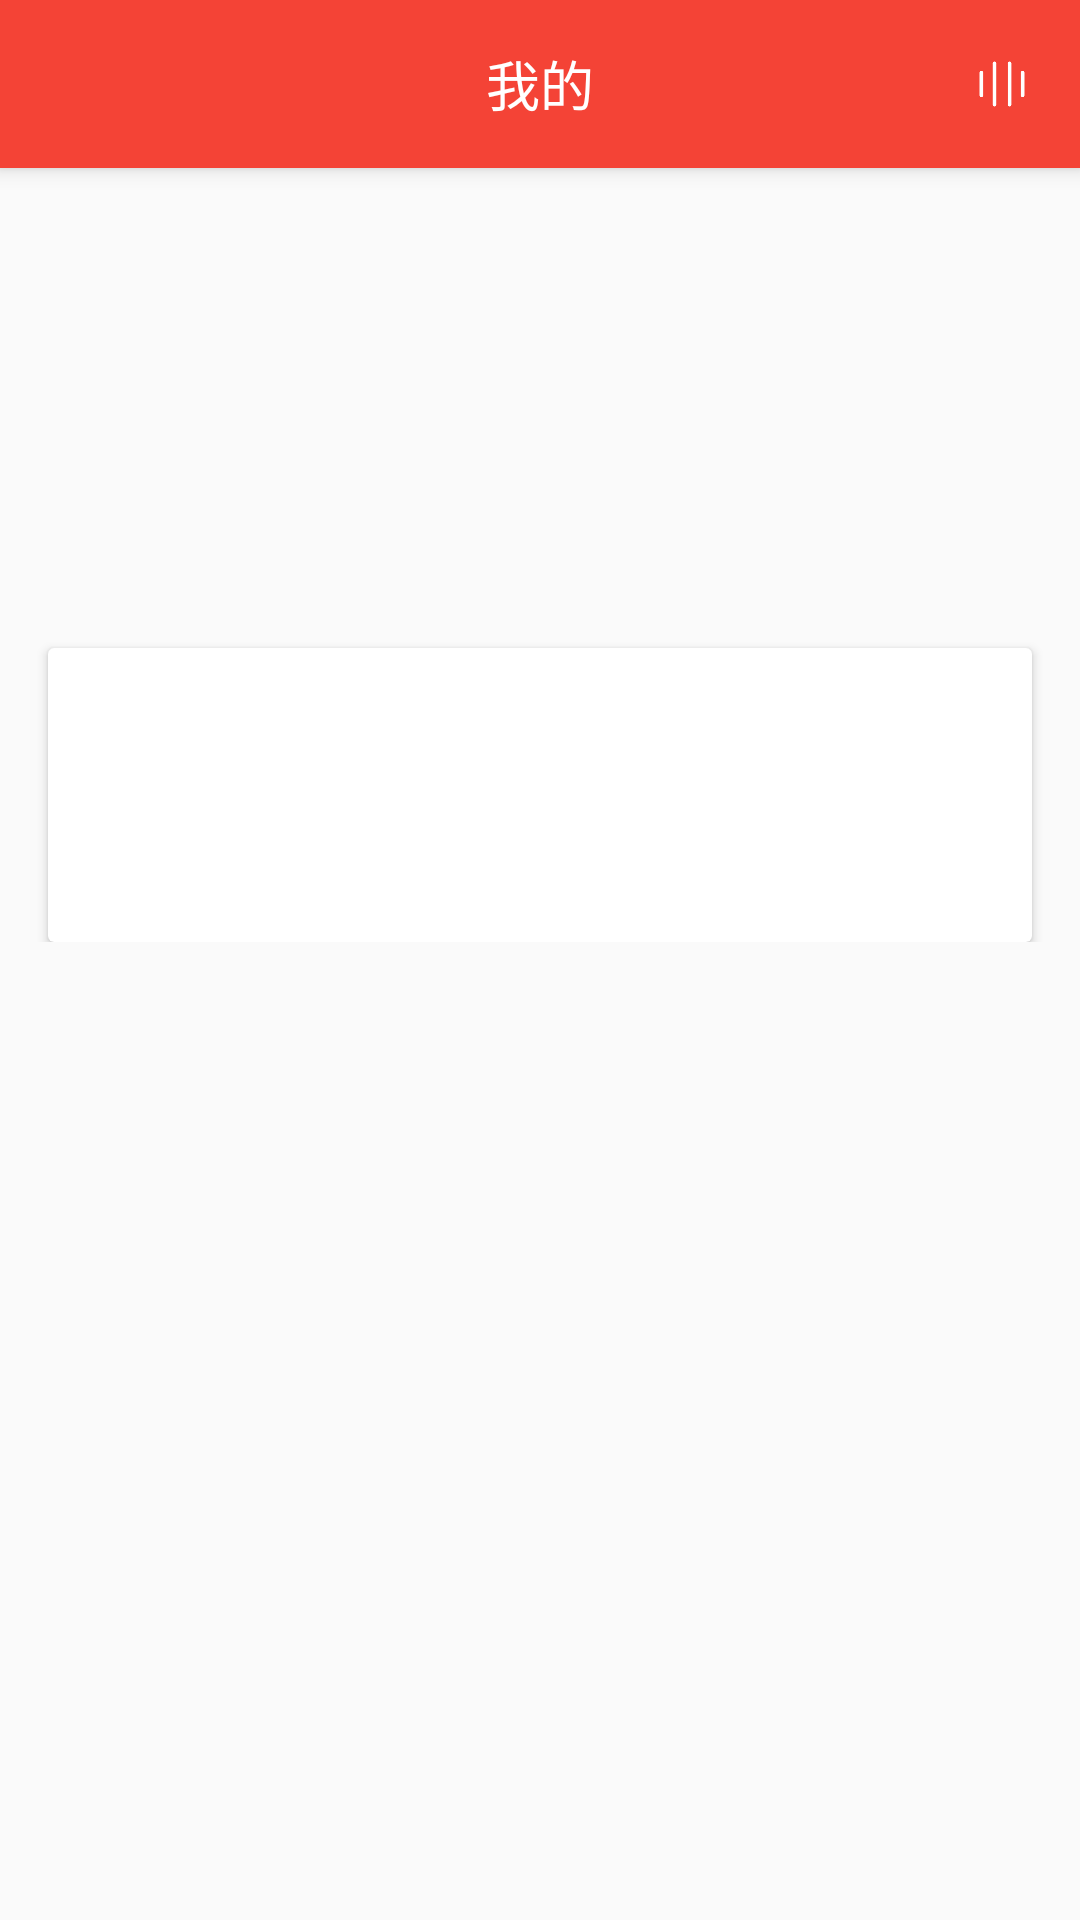

Reconstruct the res/layout file that produces this screen, plus the resources it refers to.
<!-- AndroidManifest.xml: application theme AppTheme -->
<!-- res/layout/fragment_profile.xml -->
<?xml version="1.0" encoding="utf-8"?>
<android.support.design.widget.CoordinatorLayout xmlns:android="http://schemas.android.com/apk/res/android"
    xmlns:app="http://schemas.android.com/apk/res-auto"
    android:layout_width="match_parent"
    android:layout_height="match_parent">

    <android.support.design.widget.AppBarLayout
        android:layout_width="match_parent"
        android:layout_height="wrap_content">

        <android.support.v7.widget.Toolbar
            android:id="@+id/toolbar"
            android:layout_width="match_parent"
            android:layout_height="wrap_content"
            android:background="?attr/colorPrimary"
            android:minHeight="?attr/actionBarSize"
            app:contentInsetStart="0dp"
            app:popupTheme="@style/ThemeOverlay.AppCompat.Light"
            app:title=""
            app:titleTextColor="?attr/colorTitleText">

            <RelativeLayout
                android:layout_width="match_parent"
                android:layout_height="?attr/actionBarSize">

                <ImageView
                    android:id="@+id/none"
                    android:layout_width="@dimen/toolbar_icon_size"
                    android:layout_height="@dimen/toolbar_icon_size"
                    android:layout_alignParentStart="true"
                    android:layout_centerVertical="true"
                    android:layout_marginStart="16dp" />

                <TextView
                    android:id="@+id/title"
                    android:layout_width="wrap_content"
                    android:layout_height="match_parent"
                    android:layout_centerInParent="true"
                    android:gravity="center"
                    android:text="@string/profile"
                    android:textColor="?attr/colorTitleText"
                    android:textSize="18sp" />

                <ImageView
                    android:id="@+id/player"
                    android:layout_width="@dimen/toolbar_icon_size"
                    android:layout_height="@dimen/toolbar_icon_size"
                    android:layout_alignParentEnd="true"
                    android:layout_centerVertical="true"
                    android:layout_marginEnd="16dp"
                    android:src="@mipmap/ic_player" />
            </RelativeLayout>
        </android.support.v7.widget.Toolbar>
    </android.support.design.widget.AppBarLayout>

    <android.support.v4.widget.NestedScrollView
        android:layout_width="match_parent"
        android:layout_height="match_parent"
        app:layout_behavior="@string/appbar_scrolling_view_behavior">

        <LinearLayout
            android:id="@+id/content"
            android:layout_width="match_parent"
            android:layout_height="match_parent"
            android:orientation="vertical">

            <include layout="@layout/layout_user_profile" />

        </LinearLayout>
    </android.support.v4.widget.NestedScrollView>
</android.support.design.widget.CoordinatorLayout>
<!-- res/layout/layout_user_profile.xml (included above) -->
<?xml version="1.0" encoding="utf-8"?>
<RelativeLayout xmlns:android="http://schemas.android.com/apk/res/android"
    android:layout_width="match_parent"
    android:layout_height="258dp">

    <ImageView
        android:id="@+id/bg"
        android:layout_width="match_parent"
        android:layout_height="228dp"
        android:scaleType="centerCrop"
        android:layout_alignParentTop="true" />

    <android.support.v7.widget.CardView
        android:layout_width="match_parent"
        android:layout_height="98dp"
        android:layout_alignParentBottom="true"
        android:layout_centerHorizontal="true"
        android:layout_marginEnd="16dp"
        android:layout_marginStart="16dp"
        android:background="@color/colorPureWrite">

        <ImageView
            android:id="@+id/avatar"
            android:layout_width="58dp"
            android:layout_height="58dp"
            android:layout_gravity="center_vertical"
            android:layout_marginStart="38dp" />

        <TextView
            android:id="@+id/nickname"
            android:layout_width="wrap_content"
            android:layout_height="wrap_content"
            android:layout_gravity="center_vertical"
            android:layout_marginStart="104dp"
            android:textColor="@color/colorSecondaryText"
            android:textSize="14sp" />
    </android.support.v7.widget.CardView>

</RelativeLayout>
<!-- resources referenced by this layout -->
<resources>
  <color name="colorPureWrite">#ffffff</color>
  <color name="colorSecondaryText">#757575</color>
  <dimen name="toolbar_icon_size">20dp</dimen>
  <!-- mipmap ic_player: png bitmap (mipmap-xhdpi, 2663 bytes) -->
  <string name="profile">我的</string>
  <style name="AppTheme" parent="Theme.AppCompat.Light.NoActionBar">
          
          <item name="colorPrimary">@color/colorPrimary</item>
          <item name="colorPrimaryDark">@color/colorPrimaryDark</item>
          <item name="colorAccent">@color/colorAccent</item>
          <item name="colorTitleText">@color/colorPureWrite</item>
      </style>
  <color name="colorPrimary">#F44336</color>
  <color name="colorPrimaryDark">#D32F2F</color>
  <color name="colorAccent">#FF5722</color>
</resources>
